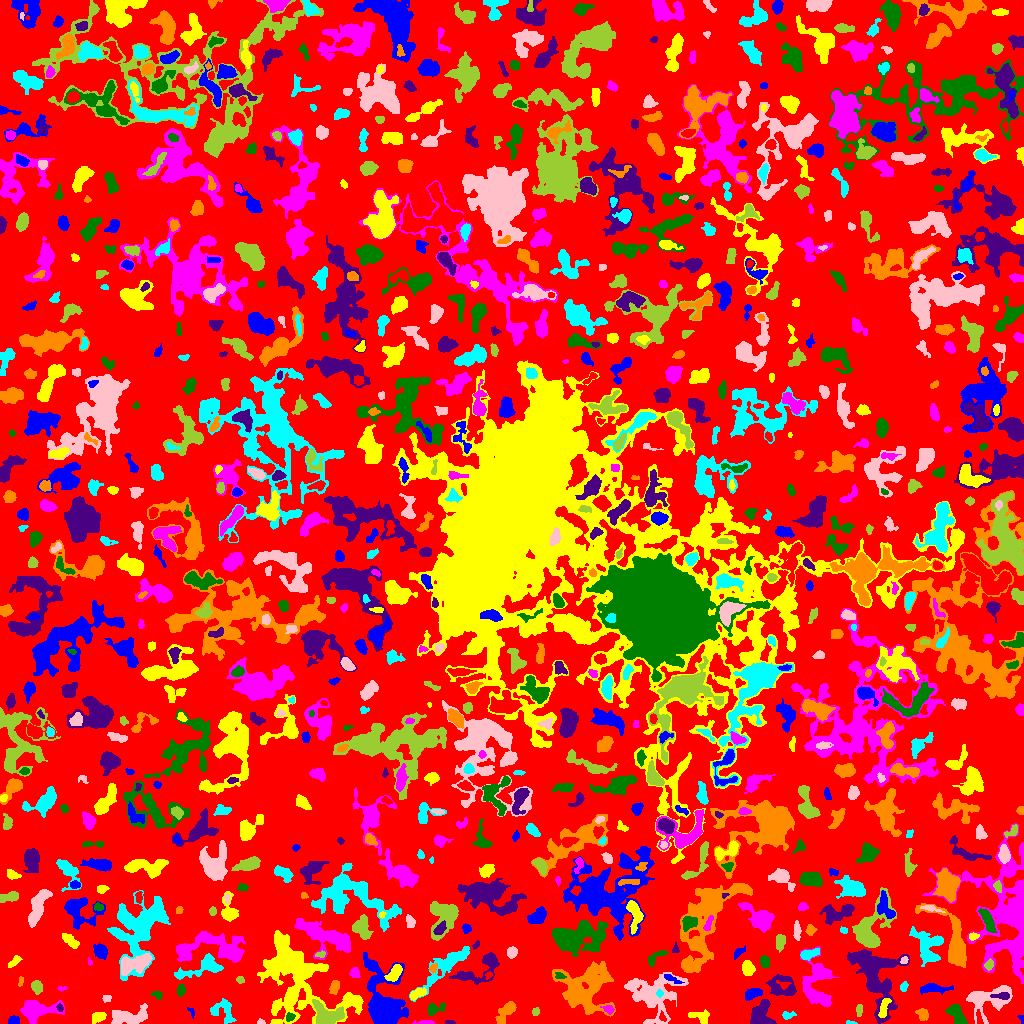

The file beside this chart, header and first rows:
ID, X, Y, A, B, theta, total_flux, mu_max, mu_median, mu_mean, R_fwhm, R_e, R10, R90, x_start, x_end, y_start, y_end, area, greylevel
0, 512.1, 507.9, 302.4, 296.4, 0.7881, 900123, 10.0, 1.0, 1.348, 52.28, 210.9, 79.14, 347.2, 0, 1023, 0, 1023, 667626, 1.348
1, 1021, 4.131, 2.756, 1.064, -1.084, 61.0, 4.0, 1.5, 1.525, 2.523, 1.784, 0.5642, 2.764, 1017, 1023, 0, 8, 40, 4.525
2, 98.23, 6.287, 3.352, 2.235, 0.4459, 293.0, 6.0, 2.0, 2.123, 3.785, 3.338, 1.128, 5.614, 92, 106, 0, 11, 138, 5.123
3, 425.8, 0.9043, 4.599, 0.9226, -0.007918, 188.0, 6.0, 2.0, 2.507, 3.241, 2.326, 0.9772, 3.909, 412, 435, 0, 3, 75, 6.507
4, 289.3, 6.254, 2.212, 1.819, 0.6141, 130.0, 4.0, 2.0, 1.806, 3.613, 2.459, 0.9772, 3.909, 286, 295, 2, 11, 72, 9.806
5, 449.8, 0.8772, 3.013, 0.8262, -0.05071, 57.0, 3.0, 2.0, 1.425, 2.646, 2.034, 0.5642, 2.932, 445, 455, 0, 3, 40, 4.425
6, 506.7, 12.65, 6.532, 2.912, 0.8615, 806.0, 9.0, 2.0, 3.088, 3.827, 4.886, 1.784, 8.156, 495, 516, 0, 22, 261, 5.088
7, 850.4, 0.6415, 2.396, 0.7269, -0.02602, 53.0, 4.0, 1.0, 1.514, 2.326, 1.596, 0.5642, 2.523, 846, 857, 0, 3, 35, 5.514
8, 260.5, 1.3, 1.906, 1.225, -0.06699, 80.0, 4.0, 2.0, 2.051, 2.821, 1.871, 0.5642, 2.821, 257, 265, 0, 5, 39, 6.051
9, 859.3, 13.79, 3.024, 1.423, 1.539, 189.0, 6.0, 2.0, 2.487, 3.29, 2.585, 0.9772, 4.107, 856, 862, 7, 19, 76, 5.487
10, 979.2, 4.835, 4.053, 1.197, -1.321, 115.0, 4.0, 2.0, 1.513, 3.523, 2.585, 0.7979, 3.949, 976, 983, 0, 14, 76, 10.51
11, 13.22, 2.709, 2.643, 1.964, 0.08475, 326.0, 7.0, 3.0, 3.582, 3.613, 2.821, 1.128, 4.514, 8, 19, 0, 8, 91, 7.582
12, 700.7, 7.02, 5.571, 2.941, -0.2193, 407.0, 4.0, 2.0, 2.249, 6.358, 4.37, 1.784, 6.604, 688, 709, 0, 14, 181, 6.249
13, 37.65, 13.37, 10.31, 4.838, 0.09822, 1852, 8.0, 3.0, 3.43, 8.63, 7.548, 2.877, 11.64, 20, 64, 0, 23, 540, 5.43
14, 434.7, 14.66, 5.193, 2.548, 0.3042, 498.0, 8.0, 3.0, 3.152, 4.297, 4.029, 1.493, 6.283, 427, 445, 8, 20, 158, 5.152
15, 760.7, 8.814, 6.715, 4.918, 1.355, 2129, 10.0, 5.5, 5.322, 8.938, 6.507, 2.706, 9.739, 750, 776, 0, 24, 400, 7.322
16, 922.7, 8.948, 3.218, 2.531, -0.8334, 231.0, 4.0, 2.0, 1.833, 5.015, 3.478, 1.493, 5.352, 915, 928, 3, 15, 126, 4.833
17, 788.2, 8.309, 3.452, 1.902, 0.1394, 230.0, 6.0, 3.0, 2.644, 3.785, 3.192, 0.9772, 4.754, 782, 796, 4, 12, 87, 4.644
18, 128.8, 6.808, 10.43, 3.98, 0.105, 1752, 8.0, 4.0, 3.834, 9.407, 7.092, 2.877, 10.59, 111, 147, 0, 20, 457, 5.834
19, 535.6, 11.55, 2.27, 1.473, 1.532, 71.0, 2.0, 1.0, 1.203, 3.868, 2.326, 0.9772, 3.523, 532, 539, 8, 16, 59, 4.203
20, 662.5, 6.209, 2.51, 1.453, -1.119, 115.0, 5.0, 2.0, 2.054, 2.326, 2.185, 0.7979, 3.656, 659, 666, 2, 13, 56, 9.054
21, 191.8, 10.65, 2.887, 1.374, -1.157, 62.0, 4.0, 1.0, 1.292, 2.326, 1.693, 0.5642, 2.877, 187, 194, 5, 16, 48, 5.292
22, 884, 16.4, 5.642, 1.966, 1.272, 275.0, 4.0, 2.0, 1.786, 5.171, 3.827, 1.596, 6.129, 878, 891, 6, 25, 154, 7.786
23, 608.9, 14.32, 2.25, 1.522, -0.3248, 90.0, 4.0, 1.0, 1.071, 2.932, 2.257, 0.7979, 3.613, 600, 614, 9, 18, 84, 7.071
24, 957, 7.548, 6.057, 3.114, -0.9063, 538.0, 5.0, 2.0, 2.069, 5.47, 4.72, 1.954, 7.756, 945, 967, 0, 19, 260, 5.069
25, 59.97, 15.45, 1.656, 1.356, -1.418, 93.0, 5.0, 2.0, 1.86, 2.257, 1.871, 0.5642, 3.09, 56, 63, 12, 20, 50, 8.86
26, 585.8, 36.57, 13.76, 12.17, 0.6363, 8007, 14.0, 5.0, 5.172, 10.88, 12.83, 4.82, 19.89, 552, 615, 7, 62, 1548, 6.172
27, 222.1, 13.68, 6.766, 5.663, -0.853, 493.0, 5.0, 1.0, 1.606, 4.146, 5.232, 1.871, 8.406, 210, 236, 0, 25, 307, 4.606
28, 106.1, 25.22, 2.203, 1.723, 0.4794, 55.0, 3.0, 1.0, 0.9016, 1.784, 2.185, 0.5642, 3.432, 102, 111, 21, 28, 61, 5.902
29, 327.2, 7.683, 7.449, 4.86, -0.2936, 2743, 14.0, 5.0, 5.849, 7.653, 6.408, 2.523, 10.2, 312, 344, 0, 24, 469, 11.85
30, 470.2, 25.84, 3.646, 2.084, 0.1708, 291.0, 8.0, 2.0, 2.72, 3.241, 2.821, 0.9772, 4.618, 458, 475, 22, 32, 107, 6.72
31, 752.5, 30.01, 4.42, 2.361, 0.3754, 491.0, 7.0, 3.0, 2.871, 4.184, 3.989, 1.493, 6.358, 745, 762, 23, 35, 171, 5.871
32, 297, 46.4, 27.35, 17.04, -0.8157, 15211, 17.0, 5.0, 5.141, 9.707, 17.37, 6.531, 27.44, 257, 363, 0, 93, 2959, 6.141
33, 816.5, 41.58, 12.89, 7.188, 1.521, 2660, 10.0, 3.0, 3.276, 8.406, 8.482, 3.192, 13.65, 800, 839, 17, 77, 812, 6.276
34, 157.7, 28.76, 2.522, 1.817, -0.4686, 180.0, 7.0, 2.0, 2.4, 2.394, 2.394, 0.7979, 3.827, 151, 162, 24, 32, 75, 5.4
35, 1003, 27.5, 3.727, 1.73, 0.0, 156.0, 4.0, 1.0, 1.405, 3.656, 2.706, 0.9772, 4.583, 990, 1009, 24, 31, 111, 9.405
36, 334.2, 36.39, 3.283, 1.954, 1.24, 383.0, 8.0, 3.0, 3.089, 3.868, 3.141, 1.262, 5.171, 329, 339, 29, 43, 124, 6.089
37, 659.4, 30.16, 1.809, 1.698, -1.359, 171.0, 7.0, 3.0, 3.49, 2.646, 2.185, 0.7979, 3.432, 656, 663, 26, 34, 49, 13.49
38, 653, 27.86, 12.53, 11.19, 0.01794, 5027, 14.0, 3.0, 4.061, 7.695, 10.42, 3.656, 17.38, 624, 688, 0, 51, 1238, 6.061
39, 36.76, 36.52, 3.213, 2.527, -1.156, 497.0, 8.0, 3.0, 3.681, 4.37, 3.613, 1.382, 5.754, 31, 42, 29, 43, 135, 5.681
40, 517.8, 40.43, 6.676, 4.729, 0.6011, 873.0, 6.0, 2.0, 2.583, 7.114, 5.557, 2.185, 8.74, 504, 529, 33, 54, 338, 5.583
41, 932.8, 34.65, 8.003, 2.053, 0.03127, 679.0, 6.0, 3.0, 2.939, 6.283, 4.72, 1.871, 7.548, 920, 953, 29, 40, 231, 4.939
42, 417.2, 29.8, 4.555, 2.021, 0.4606, 441.0, 7.0, 3.0, 3.128, 3.7, 3.656, 1.382, 5.781, 410, 426, 23, 36, 141, 7.128
43, 61.42, 35.23, 2.27, 0.9721, 0.03119, 31.0, 2.0, 1.0, 0.7209, 2.821, 1.693, 0.5642, 2.585, 57, 67, 32, 37, 43, 4.721
44, 180.9, 32.75, 2.701, 1.72, 1.405, 229.0, 6.0, 2.0, 2.516, 3.613, 2.764, 1.128, 4.334, 177, 185, 27, 39, 91, 8.516
45, 781.4, 36.5, 7.443, 5.541, -0.1427, 1148, 8.0, 3.0, 2.856, 5.47, 6.482, 2.326, 10.16, 766, 796, 28, 49, 402, 4.856
46, 20.6, 42.37, 2.816, 1.172, 1.449, 65.0, 2.0, 1.0, 1.327, 3.827, 2.257, 0.9772, 3.523, 18, 23, 37, 47, 49, 4.327
47, 903.9, 36.87, 2.705, 1.499, 1.252, 99.0, 3.0, 1.0, 1.414, 3.241, 2.585, 0.9772, 3.989, 900, 908, 32, 42, 70, 4.414
48, 986.5, 23.65, 11.7, 7.533, 0.3238, 2643, 13.0, 3.0, 3.916, 4.951, 7.838, 2.764, 12.68, 966, 1012, 0, 38, 675, 5.916
49, 240, 43.99, 1.912, 1.669, -0.6285, 104.0, 4.0, 2.0, 1.857, 3.141, 2.185, 0.7979, 3.568, 236, 244, 40, 47, 56, 5.857
50, 488.6, 48.22, 1.777, 1.436, 0.6741, 69.0, 4.0, 1.0, 1.438, 2.523, 1.871, 0.5642, 3.141, 485, 492, 44, 52, 48, 8.438
51, 670.6, 45.19, 5.135, 1.403, -0.4489, 103.0, 3.0, 1.0, 1.051, 2.585, 2.523, 0.9772, 4.406, 664, 684, 40, 49, 98, 7.051
52, 394.1, 50.24, 4.786, 2.267, 0.8675, 646.0, 7.0, 3.0, 3.313, 5.557, 4.184, 1.784, 6.257, 384, 402, 42, 59, 195, 9.313
53, 354.6, 50.01, 2.437, 2.15, -0.4554, 242.0, 6.0, 2.0, 2.495, 3.478, 2.764, 1.128, 4.549, 349, 360, 46, 56, 97, 5.495
54, 559.6, 47.65, 2.136, 1.366, -0.2437, 49.0, 3.0, 1.0, 0.7656, 1.871, 1.954, 0.5642, 3.192, 555, 566, 45, 51, 64, 8.766
55, 482.3, 55.55, 13.78, 5.56, 0.5512, 1691, 10.0, 3.0, 3.296, 5.917, 6.507, 2.326, 11.1, 449, 499, 39, 71, 513, 6.296
56, 690.3, 57.17, 4.731, 2.28, -0.166, 280.0, 5.0, 2.0, 1.958, 3.613, 3.742, 1.382, 5.863, 682, 699, 52, 63, 143, 6.958
57, 201.9, 55.9, 13.47, 4.164, 0.3223, 1118, 6.0, 2.0, 2.441, 7.797, 6.433, 2.585, 10.43, 174, 223, 44, 70, 458, 6.441
58, 132.9, 59.51, 9.033, 3.527, 0.3156, 2133, 17.0, 3.0, 4.719, 4.72, 5.67, 2.034, 9.997, 121, 152, 48, 70, 452, 10.72
59, 988.8, 58.32, 1.95, 1.73, 0.6536, 162.0, 5.0, 1.0, 1.929, 3.141, 2.326, 0.9772, 3.7, 984, 993, 53, 65, 84, 8.929
... 899 more rows
